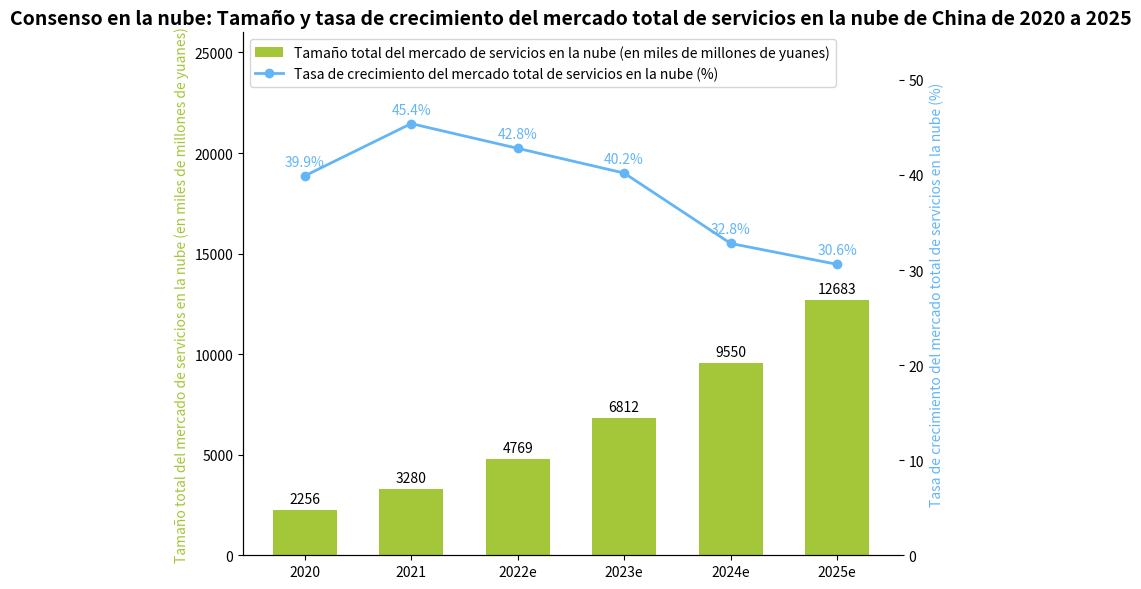

Write Python code to recreate this figure.
import matplotlib.pyplot as plt
import numpy as np

# Años
years = ["2020", "2021", "2022e", "2023e", "2024e", "2025e"]
# Tamaño total del mercado de servicios en la nube (en miles de millones de yuanes)
market_size = [2256, 3280, 4769, 6812, 9550, 12683]
# Tasa de crecimiento del mercado total de servicios en la nube (%)
growth_rate = [39.9, 45.4, 42.8, 40.2, 32.8, 30.6]

# Crear un lienzo y subgráficos con un eje y doble
fig, ax1 = plt.subplots(figsize=(8, 6))
ax2 = ax1.twinx()

ax1.set_ylim(0, 26000)
ax2.set_ylim(0, 55)

# Dibujar un gráfico de barras del tamaño total del mercado de servicios en la nube
x = np.arange(len(years))
bar_width = 0.6
bars = ax1.bar(x, market_size, width=bar_width, color="#A4C639", label="Tamaño total del mercado de servicios en la nube (en miles de millones de yuanes)")

# Dibujar un gráfico de línea de la tasa de crecimiento del mercado total de servicios en la nube
line, = ax2.plot(x, growth_rate, marker='o', color="#64B5F6", label="Tasa de crecimiento del mercado total de servicios en la nube (%)", linewidth=2)

# Añadir etiquetas de datos para el tamaño del mercado
for bar in bars:
    height = bar.get_height()
    ax1.annotate(f'{height}',
                 xy=(bar.get_x() + bar.get_width() / 2, height),
                 xytext=(0, 3),  # Ajustar la posición de la etiqueta
                 textcoords="offset points",
                 ha='center', va='bottom')

# Añadir etiquetas de datos para la tasa de crecimiento
for x_val, y_val in zip(x, growth_rate):
    ax2.annotate(f'{y_val}%',
                 xy=(x_val, y_val),
                 xytext=(0, 5),  # Ajustar la posición de la etiqueta
                 textcoords='offset points',
                 ha='center', va='bottom',
                 color="#64B5F6")

# Establecer las marcas y etiquetas del eje x
ax1.set_xticks(x)
ax1.set_xticklabels(years)
# Establecer las etiquetas del eje y
ax1.set_ylabel("Tamaño total del mercado de servicios en la nube (en miles de millones de yuanes)", color="#A4C639")
ax2.set_ylabel("Tasa de crecimiento del mercado total de servicios en la nube (%)", color="#64B5F6")
# Establecer el título
ax1.set_title("Consenso en la nube: Tamaño y tasa de crecimiento del mercado total de servicios en la nube de China de 2020 a 2025", fontsize=14, fontweight="bold")

# Combinar las leyendas
handles, labels = ax1.get_legend_handles_labels()
handles.append(line)
labels.append(line.get_label())
ax1.legend(handles, labels, loc='upper left')

# Hacer más bonito el gráfico ocultando los bordes superior y derecho (para ax1 y ax2)
for spine in ["top", "right"]:
    ax1.spines[spine].set_visible(False)
    ax2.spines[spine].set_visible(False)

plt.tight_layout()  # Ajustar automáticamente el diseño
plt.show()
